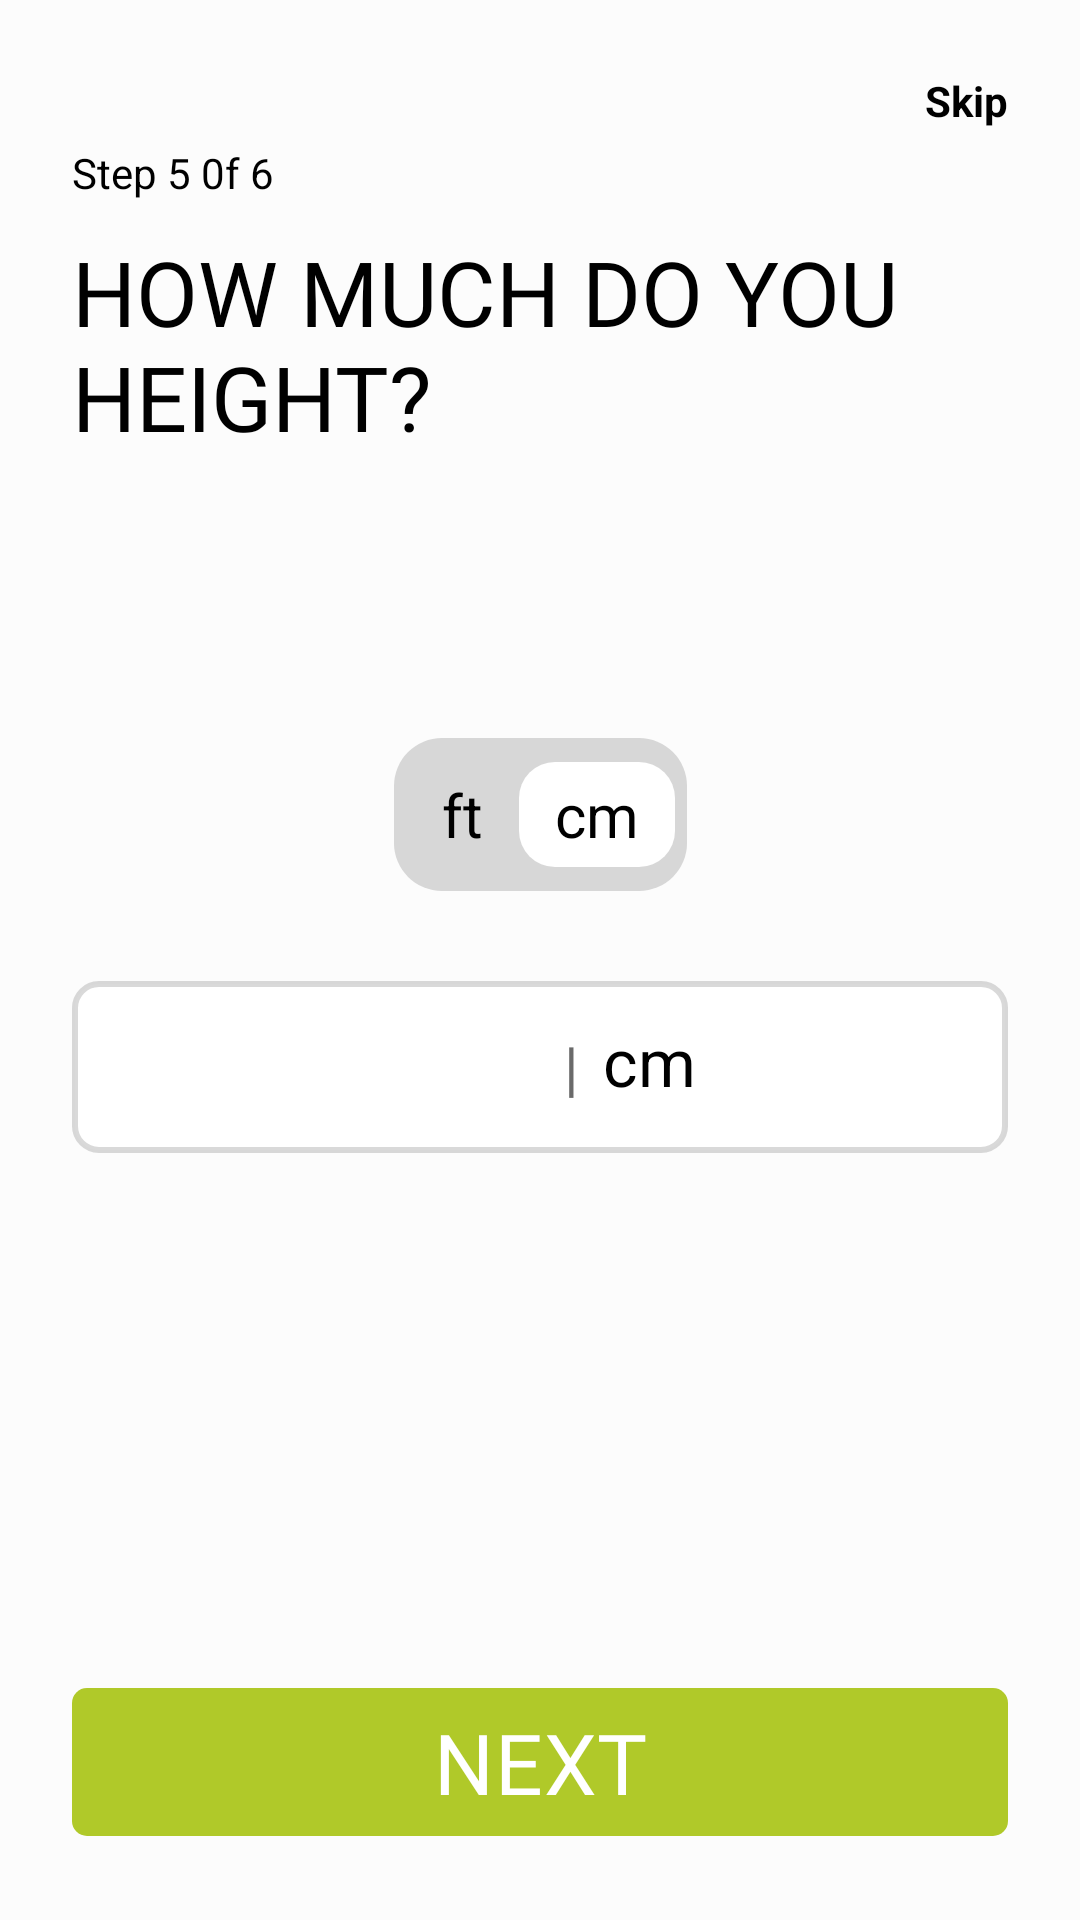

Layout XML and referenced resources for this Android screen:
<!-- AndroidManifest.xml: application theme Theme.CapFit -->
<!-- res/layout/activity_height.xml -->
<?xml version="1.0" encoding="utf-8"?>
<layout xmlns:android="http://schemas.android.com/apk/res/android"
    xmlns:app="http://schemas.android.com/apk/res-auto"
    xmlns:tools="http://schemas.android.com/tools">

    <androidx.constraintlayout.widget.ConstraintLayout
        android:layout_width="match_parent"
        android:layout_height="match_parent"
        tools:context=".ui.profile.Height"
        android:background="@color/my_white"
        android:id="@+id/main">
        <androidx.constraintlayout.widget.ConstraintLayout
            android:layout_width="match_parent"
            android:layout_height="match_parent"
            android:layout_margin="24dp">

            <ImageView
                android:id="@+id/back_button"
                android:layout_width="20dp"
                android:layout_height="24dp"
                android:src="@drawable/ic_back"
                app:layout_constraintStart_toStartOf="parent"
                app:layout_constraintTop_toTopOf="parent" />

            <TextView
                android:id="@+id/skip"
                android:layout_width="wrap_content"
                android:layout_height="wrap_content"
                android:text="Skip"
                android:textColor="@color/black"
                android:textStyle="bold"
                app:layout_constraintTop_toTopOf="parent"
                app:layout_constraintEnd_toEndOf="parent"
                android:textSize="14sp"/>

            <TextView
                android:id="@+id/textview"
                android:layout_width="wrap_content"
                android:layout_height="wrap_content"
                android:text="Step 5 0f 6"
                android:textSize="14sp"
                android:textColor="@color/black"
                app:layout_constraintTop_toBottomOf="@id/back_button"
                app:layout_constraintStart_toStartOf="parent"/>

            <TextView
                android:id="@+id/textview1"
                android:layout_width="wrap_content"
                android:layout_height="wrap_content"
                android:text="HOW MUCH DO YOU HEIGHT?"
                android:fontFamily="@font/bebas_neue"
                android:textSize="30sp"
                android:textColor="@color/black"
                app:layout_constraintStart_toStartOf="parent"
                app:layout_constraintTop_toBottomOf="@id/textview"
                android:layout_marginTop="10dp"
                android:letterSpacing="0"/>

            <com.google.android.material.button.MaterialButton
                android:id="@+id/next"
                android:layout_width="match_parent"
                android:layout_height="wrap_content"
                android:text="NEXT"
                android:textColor="@android:color/white"
                android:textSize="28sp"
                app:cornerRadius="5dp"
                app:backgroundTint="@color/light_green"
                android:fontFamily="@font/bebas_neue"
                app:layout_constraintBottom_toBottomOf="parent"
                app:layout_constraintStart_toStartOf="parent"
                app:layout_constraintEnd_toEndOf="parent" />

            <LinearLayout
                android:id="@+id/toggle_layout"
                android:orientation="horizontal"
                android:layout_width="wrap_content"
                android:layout_height="wrap_content"
                android:background="@drawable/toggle_background"
                app:layout_constraintStart_toStartOf="parent"
                app:layout_constraintEnd_toEndOf="parent"
                app:layout_constraintBottom_toTopOf="@id/input_constraint_layout"
                android:paddingHorizontal="4dp"
                android:paddingVertical="8dp"
                android:layout_marginBottom="30dp">

                <TextView
                    android:id="@+id/tvFeet"
                    android:layout_width="wrap_content"
                    android:layout_height="match_parent"
                    android:layout_weight="1"
                    android:gravity="center"
                    android:text="ft"
                    android:paddingVertical = "4dp"
                    android:paddingHorizontal="12dp"
                    android:textColor="@color/black"
                    android:textSize="20sp"
                    android:background="@android:color/transparent"/>
                <com.google.android.material.textview.MaterialTextView
                    android:id="@+id/tvCm"
                    android:layout_width="wrap_content"
                    android:layout_height="match_parent"
                    android:layout_weight="1"
                    android:gravity="center"
                    android:text="cm"
                    android:paddingVertical="4dp"
                    android:paddingHorizontal="12dp"
                    android:textSize="20sp"
                    android:textColor="@color/black"
                    android:background="@drawable/rounded_bg"/>
            </LinearLayout>

            <androidx.constraintlayout.widget.ConstraintLayout
                android:id="@+id/input_constraint_layout"
                android:layout_width="match_parent"
                android:layout_height="wrap_content"
                android:background="@drawable/border"
                android:paddingVertical="12dp"
                android:paddingHorizontal="16dp"
                app:layout_constraintBottom_toTopOf="@+id/next"
                app:layout_constraintEnd_toEndOf="parent"
                app:layout_constraintStart_toStartOf="parent"
                app:layout_constraintTop_toBottomOf="@id/textview1">

                <EditText
                    android:id="@+id/height_input"
                    android:layout_width="0dp"
                    android:layout_height="wrap_content"
                    android:background="@null"
                    android:gravity="end"
                    android:inputType="numberDecimal"
                    android:textColor="@color/black"
                    android:textSize="22sp"
                    app:layout_constraintBottom_toBottomOf="parent"
                    app:layout_constraintEnd_toStartOf="@id/weight_container"
                    app:layout_constraintStart_toStartOf="parent"
                    app:layout_constraintTop_toTopOf="parent" />

                <LinearLayout
                    android:id="@+id/weight_container"
                    android:layout_width="0dp"
                    android:layout_height="wrap_content"
                    android:gravity="center_vertical"
                    android:orientation="horizontal"
                    app:layout_constraintBottom_toBottomOf="parent"
                    app:layout_constraintEnd_toEndOf="parent"
                    app:layout_constraintStart_toEndOf="@id/height_input"
                    app:layout_constraintTop_toTopOf="parent">

                    <TextView
                        android:layout_width="wrap_content"
                        android:layout_height="wrap_content"
                        android:layout_marginHorizontal="8dp"
                        android:text="|"
                        android:textColor="#CC454545"
                        android:textSize="20sp" />

                    <TextView
                        android:id="@+id/height_unit"
                        android:layout_width="wrap_content"
                        android:layout_height="wrap_content"
                        android:paddingBottom="4dp"
                        android:text="cm"
                        android:textColor="@color/black"
                        android:textSize="22sp" />
                </LinearLayout>

            </androidx.constraintlayout.widget.ConstraintLayout>



        </androidx.constraintlayout.widget.ConstraintLayout>
    </androidx.constraintlayout.widget.ConstraintLayout>

</layout>
<!-- resources referenced by this layout -->
<resources>
  <color name="black">#FF000000</color>
  <color name="light_green">#B0C929</color>
  <color name="my_white">#FCFCFC</color>
  <!-- drawable border (drawable) -->
  <?xml version="1.0" encoding="utf-8"?>
  <shape xmlns:android="http://schemas.android.com/apk/res/android"
      android:shape="rectangle">
  
      
      <stroke
          android:width="2dp"
          android:color="@color/ash" /> 
  
      
      <corners android:radius="8dp" />
  
      
      <solid android:color="#FFFFFFFF" /> 
  </shape>
  <!-- drawable rounded_bg (drawable) -->
  <?xml version="1.0" encoding="utf-8"?>
  <shape xmlns:android="http://schemas.android.com/apk/res/android"
      android:shape="rectangle">
  
      <solid android:color="@android:color/white"/>
  
      <corners android:radius="12dp"/>  
  
  </shape>
  <!-- drawable toggle_background (drawable) -->
  <?xml version="1.0" encoding="utf-8"?>
  <shape xmlns:android="http://schemas.android.com/apk/res/android" android:shape="rectangle">
      <solid android:color="@color/ash"/>
      <corners android:radius="16dp"/>
  </shape>
  <style name="Theme.CapFit" parent="Base.Theme.CapFit" />
  <color name="ash">#40696969</color>
  <style name="Base.Theme.CapFit" parent="Theme.Material3.DayNight.NoActionBar">
          
          
      </style>
</resources>
